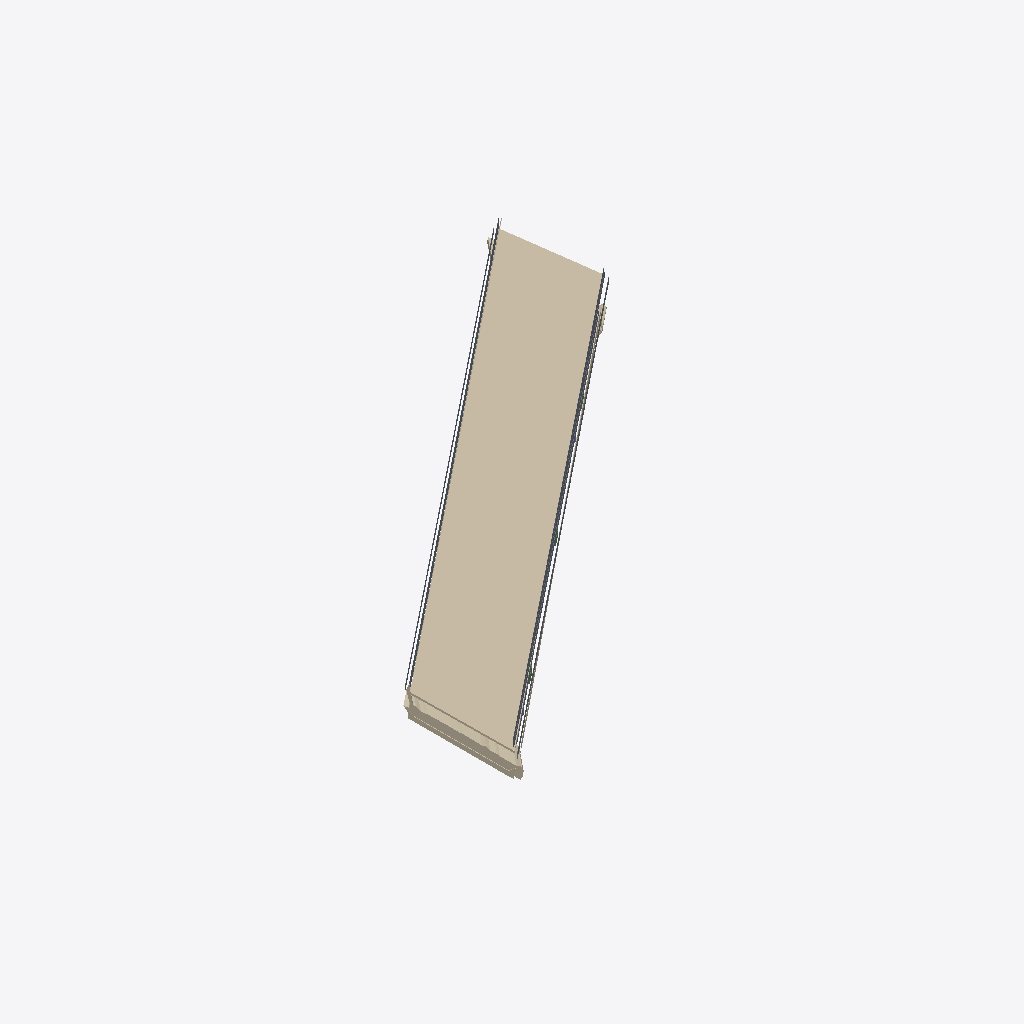
Isometric view of an IFC building model (IFC-SPF (STEP), schema IFC4X2, length unit millimetre), seen from the south-west, elements coloured by IFC class: 8 slabs (grey), 7 walls (beige).
Extent 51.8 m × 54.1 m × 7.9 m (x, y, z). Elements (63): 44 IfcSlab, 9 IfcColumn, 7 IfcWall, 3 IfcBeam.

HEADER;
FILE_DESCRIPTION((),'2;1');
FILE_NAME('ifcbridge-model03_georeferenced.ifc','2025-09-04T12:34:28+02:00',(''),(''),'IfcOpenShell 0.8.2','Bonsai 0.8.2','');
FILE_SCHEMA(('IFC4X2'));
ENDSEC;
DATA;
#2013=IFCPROJECT('0QuW52cz12WPR7G_9X95wd',$,'Cambridge bridge test case','Taken from SeeBridge Project',$,$,$,(#2054),#2012);
#2019=IFCSITE('3_cRtUqKD2Sg0_263ws9cN',#2005,'Test Site','Site created from point cloud data','Bridge',#2018,$,$,.ELEMENT.,$,$,$,$,$);
#3727=IFCWALL('3L4yI030jDFgGGRjALac5l',#2005,'Road 3',$,'One side wall',#3725,#3726,$,.RETAININGWALL.);
#3560=IFCWALL('2gWH$7fc95GwO8fNLFrjNr',#2005,'Abutment 2',$,'Abutment',#3558,#3559,$,.RETAININGWALL.);
#3386=IFCSLAB('0NJVoWolfDqRAAc8nt88_s',#2005,'GeneralStructure 5',$,'Polygon Deck',#3384,#3385,$,.BASESLAB.);
#3411=IFCSLAB('2DmDcIdXnA8e4MforrUUTf',#2005,'GeneralStructure 6',$,'Polygon Deck',#3409,#3410,$,.BASESLAB.);
#3647=IFCWALL('1HHNoshE56Ih1qYG9lUiI5',#2005,'Abutment 4',$,'Abutment',#3645,#3646,$,.RETAININGWALL.);
#3311=IFCSLAB('1vILeKKnX23w6EDsdzB3fW',#2005,'GeneralStructure 2',$,'Polygon Deck',#3309,#3310,$,.BASESLAB.);
#3336=IFCSLAB('0ce$pVldPBlQZeLSPss6vM',#2005,'GeneralStructure 3',$,'Polygon Deck',#3334,#3335,$,.BASESLAB.);
#3436=IFCSLAB('2lrYlEIV522BfGtU_qJyDP',#2005,'GeneralStructure 7',$,'Polygon Deck',#3434,#3435,$,.BASESLAB.);
#3673=IFCWALL('3Tu$vh7OrAq9bQVU9nJ5X7',#2005,'Road 1',$,'One side wall',#3671,#3672,$,.RETAININGWALL.);
#3286=IFCSLAB('1s80Bs6tf5nB5iAH2MGMQZ',#2005,'GeneralStructure 1',$,'Polygon Deck',#3284,#3285,$,.BASESLAB.);
#3698=IFCWALL('2IQ0DJzu99ieCxZNS4rBoc',#2005,'Road 2',$,'One side wall',#3696,#3697,$,.RETAININGWALL.);
#3606=IFCWALL('3jj0fknefFV8kf4oWbyhtR',#2005,'Abutment 3',$,'Abutment',#3604,#3605,$,.RETAININGWALL.);
#3508=IFCWALL('0I527eM2v0LeKLtscXbWKu',#2005,'Abutment 1',$,'Abutment',#3506,#3507,$,.RETAININGWALL.);
#2429=IFCSLAB('0Kf4LrSXP0GhmI_JpIFp_3',#2005,'Slab 4',$,'Polygon Deck',#2427,#2428,$,.BASESLAB.);
#2377=IFCSLAB('1YLVsa6IT3RRXjrdcG16lI',#2005,'Slab 2',$,'Polygon Deck',#2375,#2376,$,.BASESLAB.);
ENDSEC;